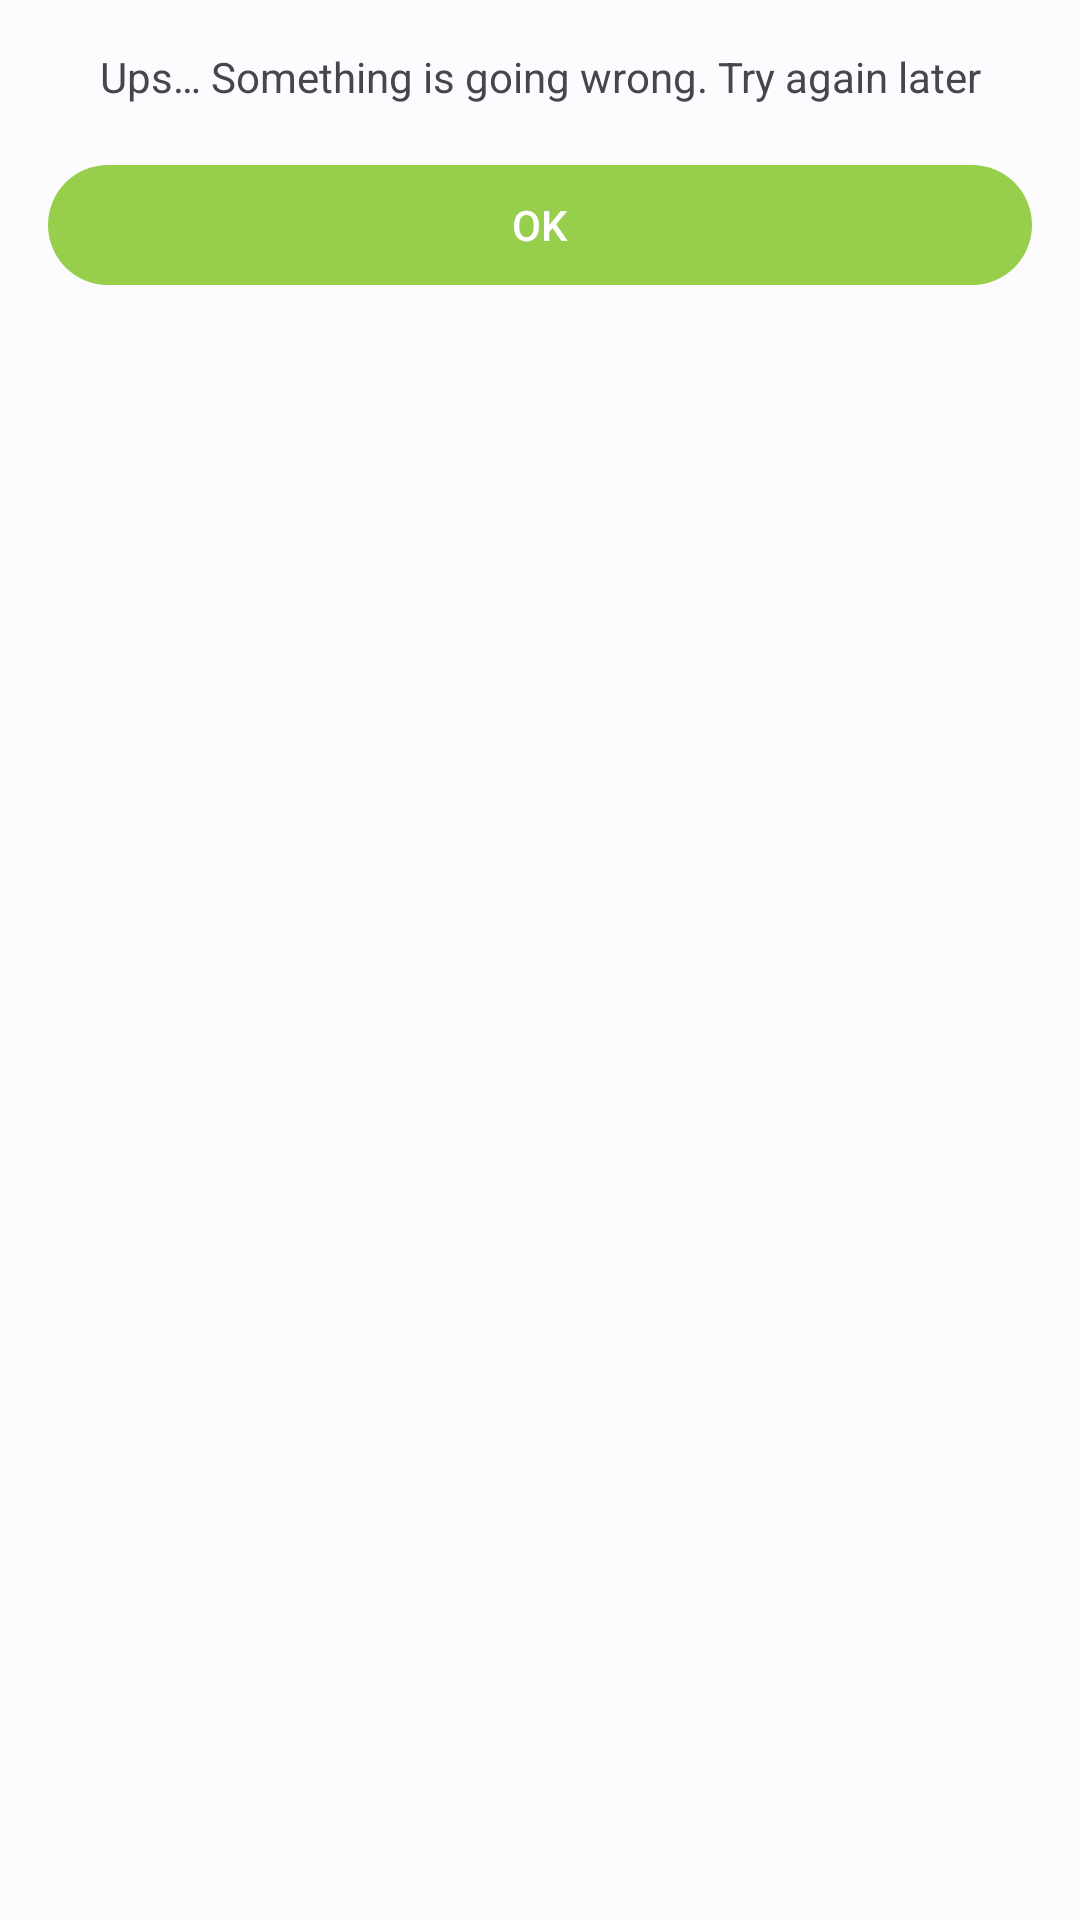

The Android layout XML behind this screen, and the referenced resources:
<!-- AndroidManifest.xml: application theme Theme.DogBreeds -->
<!-- res/layout/fragment_error.xml -->
<?xml version="1.0" encoding="utf-8"?>
<RelativeLayout xmlns:android="http://schemas.android.com/apk/res/android"
    android:layout_width="match_parent"
    android:layout_height="match_parent"
    android:padding="@dimen/margin_default">

    <com.google.android.material.textview.MaterialTextView
        android:id="@+id/detail_text"
        android:layout_width="match_parent"
        android:layout_height="wrap_content"
        android:gravity="center"
        android:text="@string/default_error" />

    <com.google.android.material.button.MaterialButton
        android:id="@+id/ok_button"
        android:layout_width="match_parent"
        android:layout_height="wrap_content"
        android:layout_below="@+id/detail_text"
        android:layout_marginTop="@dimen/margin_default"
        android:text="@string/ok" />

</RelativeLayout>
<!-- resources referenced by this layout -->
<resources>
  <dimen name="margin_default">16dp</dimen>
  <string name="default_error">Ups… Something is going wrong. Try again later</string>
  <string name="ok">OK</string>
  <style name="Theme.DogBreeds" parent="Theme.Material3.Light.NoActionBar">
          <item name="colorPrimary">@color/md_theme_light_primary</item>
          <item name="colorOnPrimary">@color/md_theme_light_onPrimary</item>
          <item name="colorPrimaryContainer">@color/md_theme_light_primaryContainer</item>
          <item name="colorOnPrimaryContainer">@color/md_theme_light_onPrimaryContainer</item>
          <item name="colorSecondary">@color/md_theme_light_secondary</item>
          <item name="colorOnSecondary">@color/md_theme_light_onSecondary</item>
          <item name="colorSecondaryContainer">@color/md_theme_light_secondaryContainer</item>
          <item name="colorOnSecondaryContainer">@color/md_theme_light_onSecondaryContainer</item>
          <item name="colorTertiary">@color/md_theme_light_tertiary</item>
          <item name="colorOnTertiary">@color/md_theme_light_onTertiary</item>
          <item name="colorTertiaryContainer">@color/md_theme_light_tertiaryContainer</item>
          <item name="colorOnTertiaryContainer">@color/md_theme_light_onTertiaryContainer</item>
          <item name="colorError">@color/md_theme_light_error</item>
          <item name="colorErrorContainer">@color/md_theme_light_errorContainer</item>
          <item name="colorOnError">@color/md_theme_light_onError</item>
          <item name="colorOnErrorContainer">@color/md_theme_light_onErrorContainer</item>
          <item name="android:colorBackground">@color/md_theme_light_background</item>
          <item name="colorOnBackground">@color/md_theme_light_onBackground</item>
          <item name="colorSurface">@color/md_theme_light_surface</item>
          <item name="colorOnSurface">@color/md_theme_light_onSurface</item>
          <item name="colorSurfaceVariant">@color/md_theme_light_surfaceVariant</item>
          <item name="colorOnSurfaceVariant">@color/md_theme_light_onSurfaceVariant</item>
          <item name="colorOutline">@color/md_theme_light_outline</item>
          <item name="colorOnSurfaceInverse">@color/md_theme_light_inverseOnSurface</item>
          <item name="colorSurfaceInverse">@color/md_theme_light_inverseSurface</item>
          <item name="colorPrimaryInverse">@color/md_theme_light_inversePrimary</item>
      </style>
  <color name="md_theme_light_primary">#97ce4c</color>
  <color name="md_theme_light_onPrimary">#FFFFFF</color>
  <color name="md_theme_light_primaryContainer">#9A97CE4C</color>
  <color name="md_theme_light_onPrimaryContainer">#001E31</color>
  <color name="md_theme_light_secondary">#50606F</color>
  <color name="md_theme_light_onSecondary">#FFFFFF</color>
  <color name="md_theme_light_secondaryContainer">#D4E4F6</color>
  <color name="md_theme_light_onSecondaryContainer">#0D1D2A</color>
  <color name="md_theme_light_tertiary">#006689</color>
  <color name="md_theme_light_onTertiary">#FFFFFF</color>
  <color name="md_theme_light_tertiaryContainer">#C2E8FF</color>
  <color name="md_theme_light_onTertiaryContainer">#001E2C</color>
  <color name="md_theme_light_error">#BA1A1A</color>
  <color name="md_theme_light_errorContainer">#FFDAD6</color>
  <color name="md_theme_light_onError">#FFFFFF</color>
  <color name="md_theme_light_onErrorContainer">#410002</color>
  <color name="md_theme_light_background">#FCFCFF</color>
  <color name="md_theme_light_onBackground">#1A1C1E</color>
  <color name="md_theme_light_surface">#FCFCFF</color>
  <color name="md_theme_light_onSurface">#1A1C1E</color>
  <color name="md_theme_light_surfaceVariant">#DEE3EA</color>
  <color name="md_theme_light_onSurfaceVariant">#42474D</color>
  <color name="md_theme_light_outline">#72787E</color>
  <color name="md_theme_light_inverseOnSurface">#F0F0F4</color>
  <color name="md_theme_light_inverseSurface">#2F3133</color>
  <color name="md_theme_light_inversePrimary">#90CDFF</color>
</resources>
